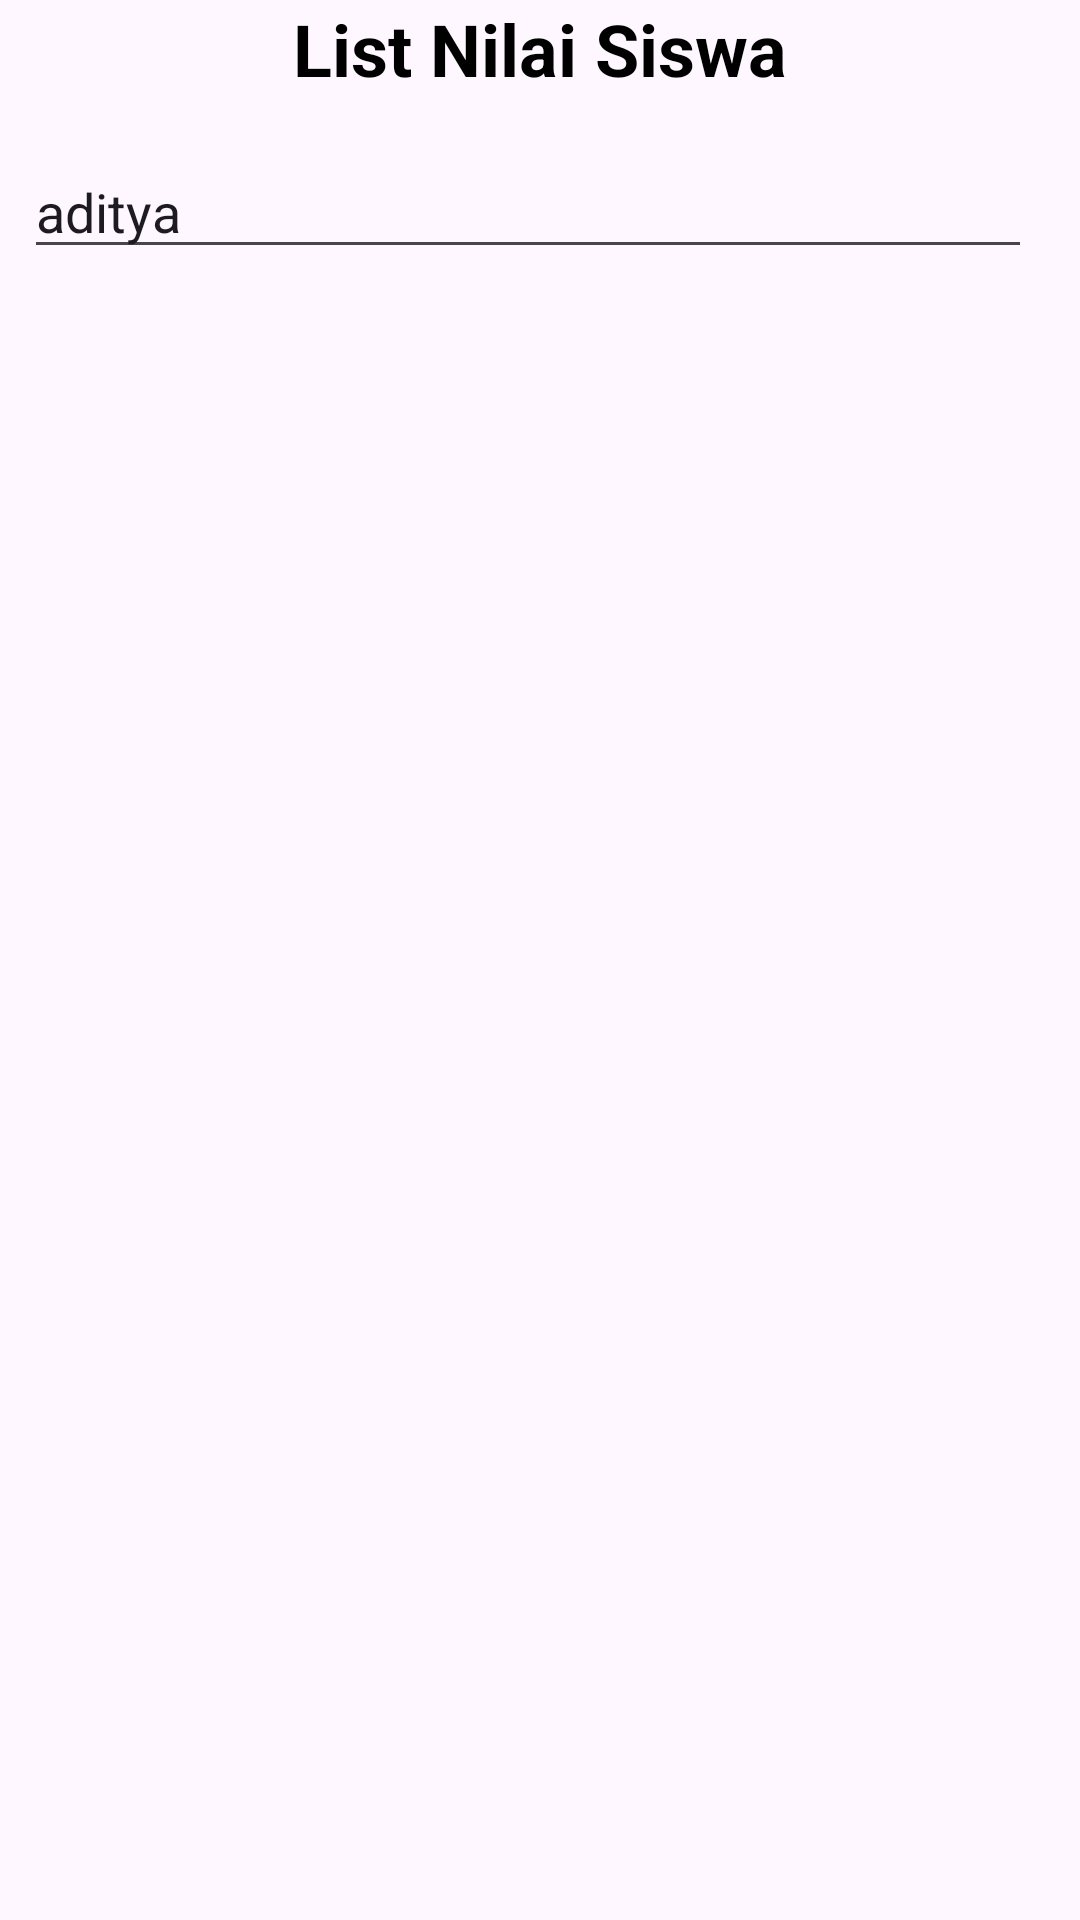

Reconstruct the res/layout file that produces this screen, plus the resources it refers to.
<!-- AndroidManifest.xml: application theme Theme.RaporSiswa -->
<!-- res/layout/activity_hasil.xml -->
<?xml version="1.0" encoding="utf-8"?>
<androidx.constraintlayout.widget.ConstraintLayout xmlns:android="http://schemas.android.com/apk/res/android"
    xmlns:app="http://schemas.android.com/apk/res-auto"
    xmlns:tools="http://schemas.android.com/tools"
    android:layout_width="match_parent"
    android:layout_height="match_parent"
    android:orientation="vertical">

    <TextView
        android:id="@+id/textView"
        android:layout_width="wrap_content"
        android:layout_height="wrap_content"
        android:text="List Nilai Siswa"
        android:textColor="@color/black"
        android:textSize="24sp"
        android:textStyle="bold"
        app:layout_constraintEnd_toEndOf="parent"
        app:layout_constraintStart_toStartOf="parent"
        app:layout_constraintTop_toTopOf="parent" />

    <androidx.appcompat.widget.AppCompatMultiAutoCompleteTextView
        android:id="@+id/appCompatMultiAutoCompleteTextView"
        android:layout_width="match_parent"
        android:layout_height="wrap_content"
        android:layout_marginStart="8dp"
        android:layout_marginTop="16dp"
        android:layout_marginEnd="16dp"
        android:text="aditya"
        app:layout_constraintEnd_toEndOf="parent"
        app:layout_constraintStart_toStartOf="parent"
        app:layout_constraintTop_toBottomOf="@+id/textView" />


</androidx.constraintlayout.widget.ConstraintLayout>
<!-- resources referenced by this layout -->
<resources>
  <color name="black">#FF000000</color>
  <style name="Theme.RaporSiswa" parent="Base.Theme.RaporSiswa" />
  <style name="Base.Theme.RaporSiswa" parent="Theme.Material3.DayNight.NoActionBar">
          
          
          <item name="android:statusBarColor">@color/black</item>
          <item name="colorPrimary">@color/black</item>
      </style>
</resources>
